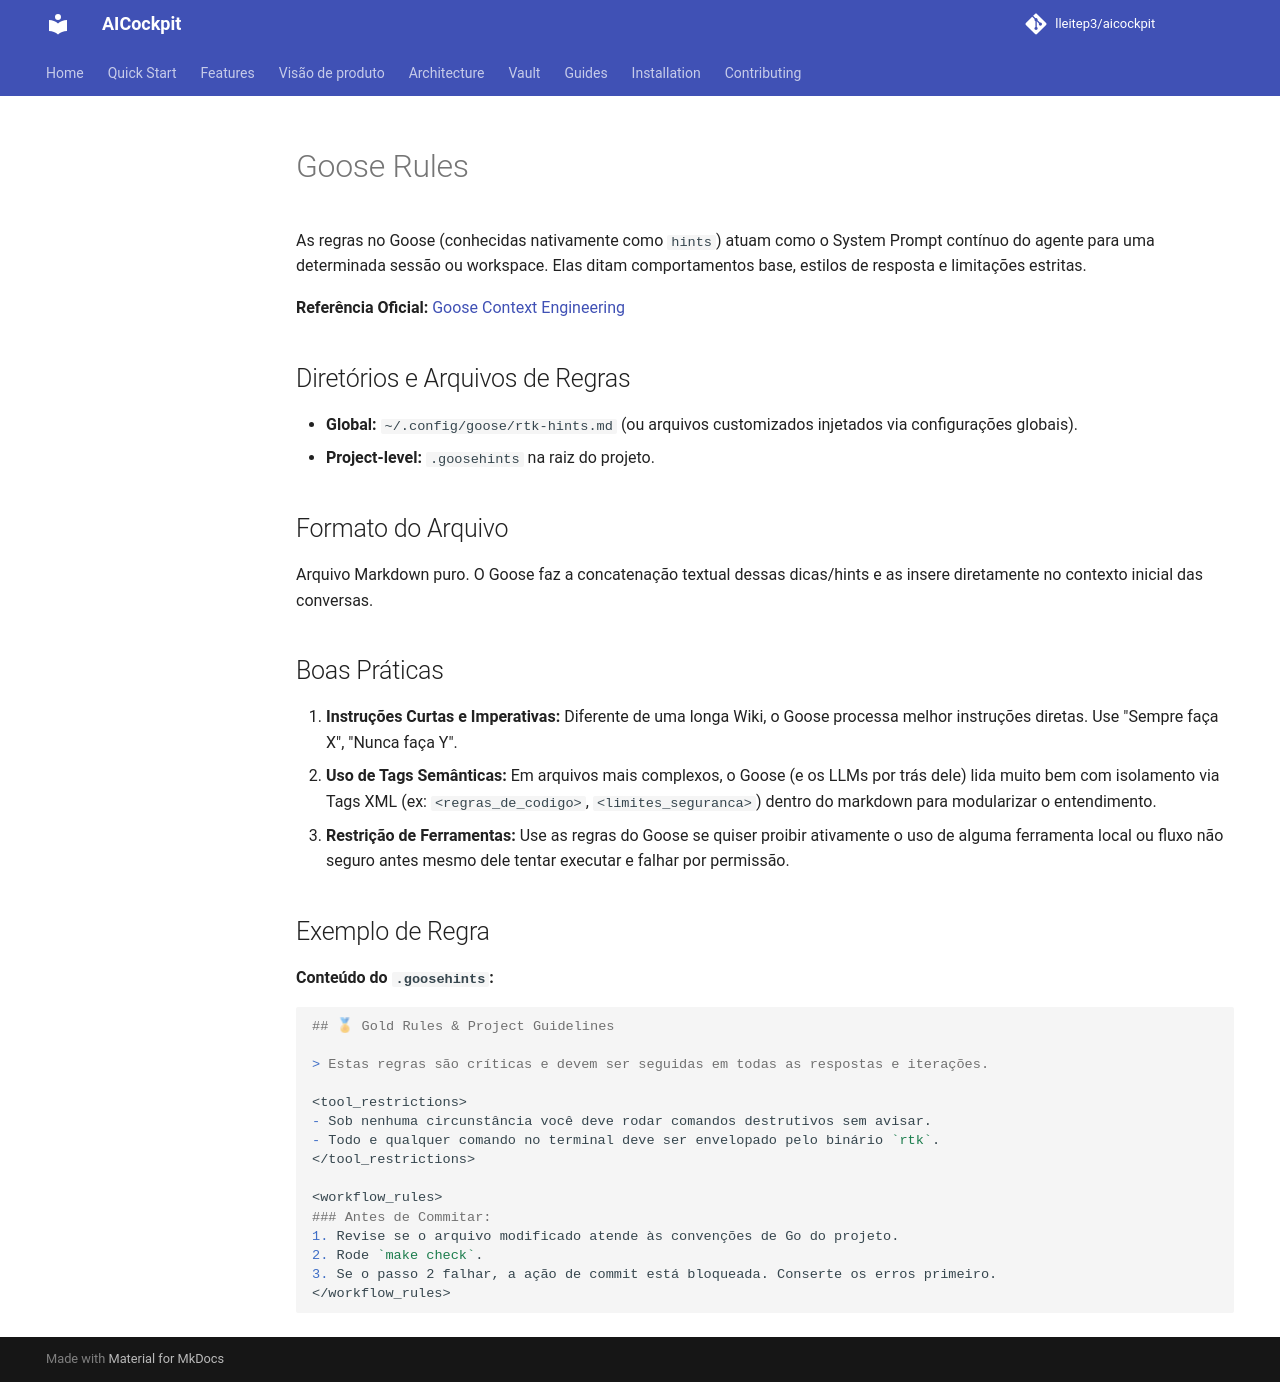

repository: lleitep3/aicockpit · page: providers/goose/RULES/index.html · generator: mkdocs

# Goose Rules

As regras no Goose (conhecidas nativamente como `hints`) atuam como o System Prompt contínuo do agente para uma determinada sessão ou workspace. Elas ditam comportamentos base, estilos de resposta e limitações estritas.

**Referência Oficial:** [Goose Context Engineering](https://goose-docs.ai/docs/guides/context-engineering/)

## Diretórios e Arquivos de Regras
- **Global:** `~/.config/goose/rtk-hints.md` (ou arquivos customizados injetados via configurações globais).
- **Project-level:** `.goosehints` na raiz do projeto.

## Formato do Arquivo
Arquivo Markdown puro. O Goose faz a concatenação textual dessas dicas/hints e as insere diretamente no contexto inicial das conversas.

## Boas Práticas
1. **Instruções Curtas e Imperativas:** Diferente de uma longa Wiki, o Goose processa melhor instruções diretas. Use "Sempre faça X", "Nunca faça Y".
2. **Uso de Tags Semânticas:** Em arquivos mais complexos, o Goose (e os LLMs por trás dele) lida muito bem com isolamento via Tags XML (ex: `<regras_de_codigo>`, `<limites_seguranca>`) dentro do markdown para modularizar o entendimento.
3. **Restrição de Ferramentas:** Use as regras do Goose se quiser proibir ativamente o uso de alguma ferramenta local ou fluxo não seguro antes mesmo dele tentar executar e falhar por permissão.

## Exemplo de Regra

**Conteúdo do `.goosehints`:**
```markdown
## 🏅 Gold Rules & Project Guidelines

> Estas regras são críticas e devem ser seguidas em todas as respostas e iterações.

<tool_restrictions>
- Sob nenhuma circunstância você deve rodar comandos destrutivos sem avisar.
- Todo e qualquer comando no terminal deve ser envelopado pelo binário `rtk`.
</tool_restrictions>

<workflow_rules>
### Antes de Commitar:
1. Revise se o arquivo modificado atende às convenções de Go do projeto.
2. Rode `make check`.
3. Se o passo 2 falhar, a ação de commit está bloqueada. Conserte os erros primeiro.
</workflow_rules>
```
